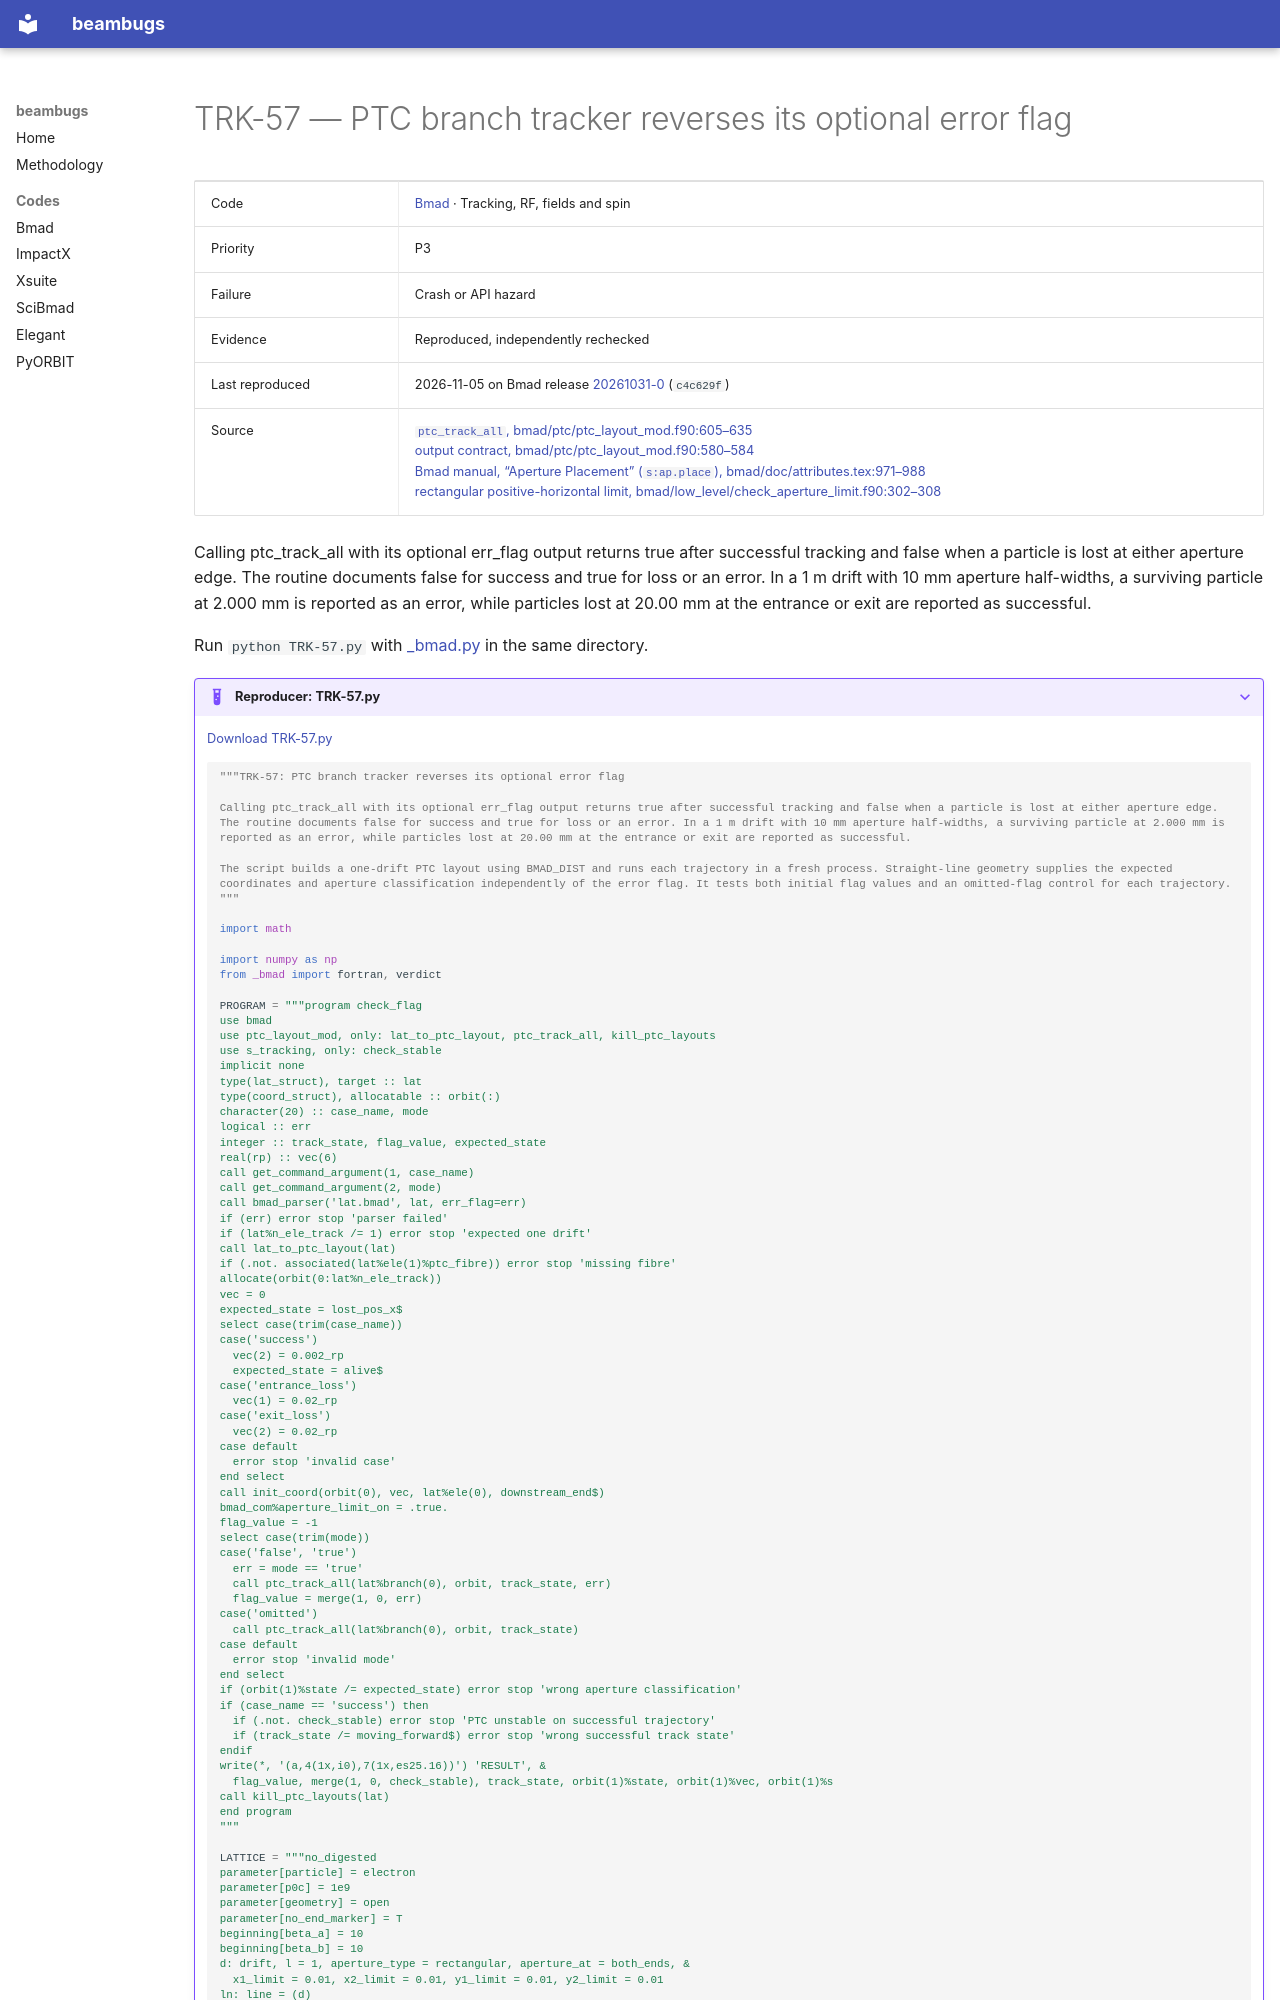

repository: nikitakuklev/beambugs · page: bmad/TRK-57/index.html · generator: mkdocs

---
title: "TRK-57: PTC branch tracker reverses its optional error flag"
hide:
  - toc
---

# TRK-57 — PTC branch tracker reverses its optional error flag

| | |
|---|---|
| Code | [Bmad](../index.md) · Tracking, RF, fields and spin |
| Priority | P3 |
| Failure | Crash or API hazard |
| Evidence | Reproduced, independently rechecked |
| Last reproduced | 2026-11-05 on Bmad release [20261031-0](https://github.com/bmad-sim/bmad-ecosystem/tree/20261031-0) (`c4c629f`) |
| Source | [`ptc_track_all`, bmad/ptc/ptc_layout_mod.f90:605–635](https://github.com/bmad-sim/bmad-ecosystem/blob/c4c629fc9071d3a56cb1ba5bc714baba65e9c5d3/bmad/ptc/ptc_layout_mod.f90#L605-L635)<br>[output contract, bmad/ptc/ptc_layout_mod.f90:580–584](https://github.com/bmad-sim/bmad-ecosystem/blob/c4c629fc9071d3a56cb1ba5bc714baba65e9c5d3/bmad/ptc/ptc_layout_mod.f90#L580-L584)<br>[Bmad manual, “Aperture Placement” (`s:ap.place`), bmad/doc/attributes.tex:971–988](https://github.com/bmad-sim/bmad-ecosystem/blob/c4c629fc9071d3a56cb1ba5bc714baba65e9c5d3/bmad/doc/attributes.tex#L971-L988)<br>[rectangular positive-horizontal limit, bmad/low_level/check_aperture_limit.f90:302–308](https://github.com/bmad-sim/bmad-ecosystem/blob/c4c629fc9071d3a56cb1ba5bc714baba65e9c5d3/bmad/low_level/check_aperture_limit.f90#L302-L308) |

Calling ptc_track_all with its optional err_flag output returns true after successful tracking and false when a particle is lost at either aperture edge. The routine documents false for success and true for loss or an error. In a 1 m drift with 10 mm aperture half-widths, a surviving particle at 2.000 mm is reported as an error, while particles lost at 20.00 mm at the entrance or exit are reported as successful.

Run `python TRK-57.py` with [_bmad.py](../helpers/_bmad.py) in the same directory.

??? example "Reproducer: TRK-57.py"

    [Download TRK-57.py](TRK-57.py)

    ```python
    """TRK-57: PTC branch tracker reverses its optional error flag

    Calling ptc_track_all with its optional err_flag output returns true after successful tracking and false when a particle is lost at either aperture edge. The routine documents false for success and true for loss or an error. In a 1 m drift with 10 mm aperture half-widths, a surviving particle at 2.000 mm is reported as an error, while particles lost at 20.00 mm at the entrance or exit are reported as successful.

    The script builds a one-drift PTC layout using BMAD_DIST and runs each trajectory in a fresh process. Straight-line geometry supplies the expected coordinates and aperture classification independently of the error flag. It tests both initial flag values and an omitted-flag control for each trajectory.
    """

    import math

    import numpy as np
    from _bmad import fortran, verdict

    PROGRAM = """program check_flag
    use bmad
    use ptc_layout_mod, only: lat_to_ptc_layout, ptc_track_all, kill_ptc_layouts
    use s_tracking, only: check_stable
    implicit none
    type(lat_struct), target :: lat
    type(coord_struct), allocatable :: orbit(:)
    character(20) :: case_name, mode
    logical :: err
    integer :: track_state, flag_value, expected_state
    real(rp) :: vec(6)
    call get_command_argument(1, case_name)
    call get_command_argument(2, mode)
    call bmad_parser('lat.bmad', lat, err_flag=err)
    if (err) error stop 'parser failed'
    if (lat%n_ele_track /= 1) error stop 'expected one drift'
    call lat_to_ptc_layout(lat)
    if (.not. associated(lat%ele(1)%ptc_fibre)) error stop 'missing fibre'
    allocate(orbit(0:lat%n_ele_track))
    vec = 0
    expected_state = lost_pos_x$
    select case(trim(case_name))
    case('success')
      vec(2) = 0.002_rp
      expected_state = alive$
    case('entrance_loss')
      vec(1) = 0.02_rp
    case('exit_loss')
      vec(2) = 0.02_rp
    case default
      error stop 'invalid case'
    end select
    call init_coord(orbit(0), vec, lat%ele(0), downstream_end$)
    bmad_com%aperture_limit_on = .true.
    flag_value = -1
    select case(trim(mode))
    case('false', 'true')
      err = mode == 'true'
      call ptc_track_all(lat%branch(0), orbit, track_state, err)
      flag_value = merge(1, 0, err)
    case('omitted')
      call ptc_track_all(lat%branch(0), orbit, track_state)
    case default
      error stop 'invalid mode'
    end select
    if (orbit(1)%state /= expected_state) error stop 'wrong aperture classification'
    if (case_name == 'success') then
      if (.not. check_stable) error stop 'PTC unstable on successful trajectory'
      if (track_state /= moving_forward$) error stop 'wrong successful track state'
    endif
    write(*, '(a,4(1x,i0),7(1x,es25.16))') 'RESULT', &
      flag_value, merge(1, 0, check_stable), track_state, orbit(1)%state, orbit(1)%vec, orbit(1)%s
    call kill_ptc_layouts(lat)
    end program
    """

    LATTICE = """no_digested
    parameter[particle] = electron
    parameter[p0c] = 1e9
    parameter[geometry] = open
    parameter[no_end_marker] = T
    beginning[beta_a] = 10
    beginning[beta_b] = 10
    d: drift, l = 1, aperture_type = rectangular, aperture_at = both_ends, &
      x1_limit = 0.01, x2_limit = 0.01, y1_limit = 0.01, y2_limit = 0.01
    ln: line = (d)
    use, ln
    """
